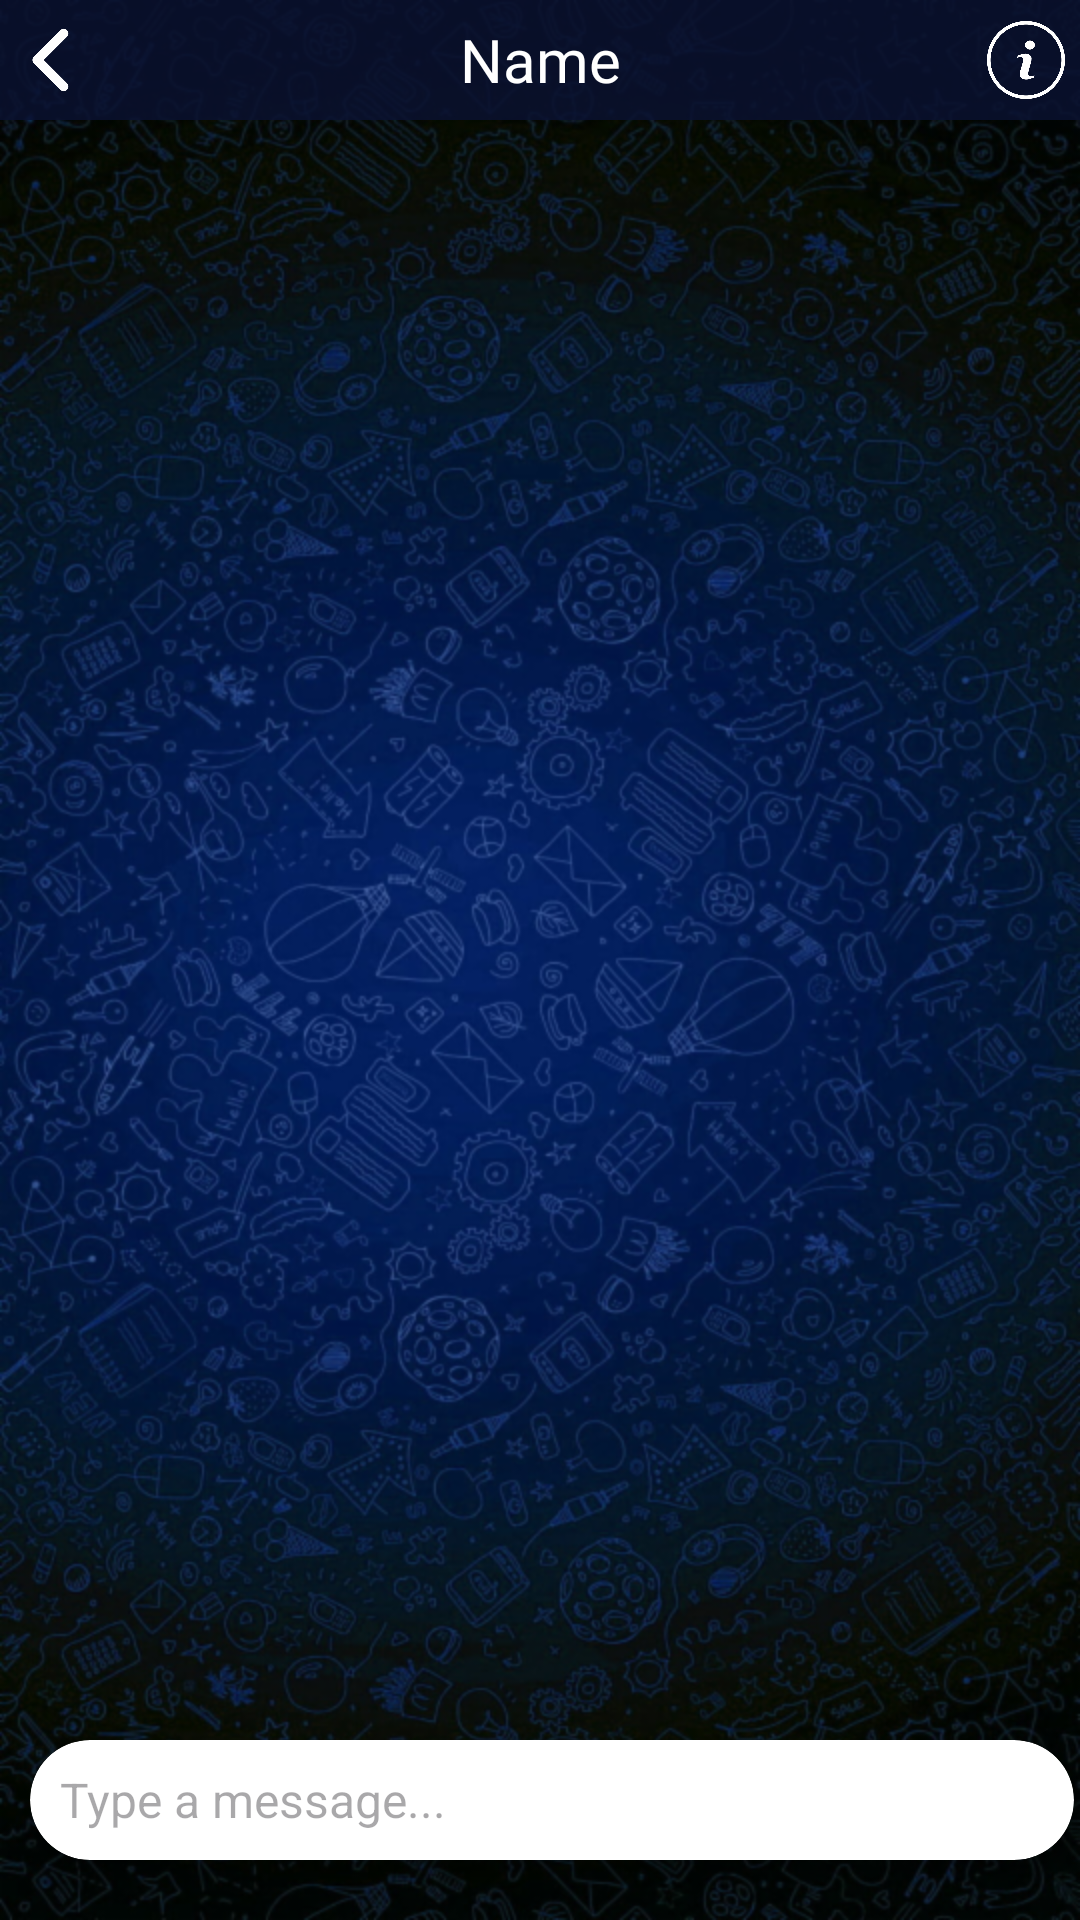

The Android layout XML behind this screen, and the referenced resources:
<!-- AndroidManifest.xml: application theme Theme.Techophile1 -->
<!-- res/layout/activity_chat_page.xml -->
<?xml version="1.0" encoding="utf-8"?>
<RelativeLayout xmlns:android="http://schemas.android.com/apk/res/android"
    xmlns:app="http://schemas.android.com/apk/res-auto"
    xmlns:tools="http://schemas.android.com/tools"
    android:layout_width="match_parent"
    android:layout_height="match_parent"
    android:background="@drawable/blue_tool"
    tools:context=".chat_page">
    <LinearLayout
        android:layout_width="match_parent"
        android:layout_height="40dp"
        android:background="#D00B1232"
        android:orientation="horizontal"
        android:gravity="center"
        android:layout_gravity="center_vertical"
        android:id="@+id/llout">
        <ImageView
            android:id="@+id/backBtn"
            android:layout_width="0dp"
            android:layout_weight=".1"
            android:layout_height="wrap_content"
            android:src="@drawable/back_small"
            android:layout_gravity="center_vertical"
            app:tint="@color/white" />

        <TextView
            android:id="@+id/receiverName"
            android:layout_width="0dp"
            android:layout_height="wrap_content"
            android:layout_weight=".8"
            android:fontFamily="@font/courier_prime_bold_italic"
            android:text="Name"
            android:textAlignment="center"
            android:textColor="@color/white"
            android:textSize="20sp" />
        <ImageView
            android:id="@+id/infoBtn"
            android:layout_width="0dp"
            android:layout_weight=".1"
            android:layout_height="wrap_content"
            android:src="@drawable/info_small"
            android:layout_gravity="center_vertical"
            app:tint="@color/white" />
    </LinearLayout>

    <LinearLayout
        android:layout_width="match_parent"
        android:layout_height="match_parent"
        android:layout_below="@+id/llout"
        android:layout_above="@+id/bll">

        <androidx.recyclerview.widget.RecyclerView
            android:layout_width="match_parent"
            android:layout_height="wrap_content"
            android:padding="5dp"
            android:id="@+id/msgList" />
    </LinearLayout>

    <LinearLayout
        android:layout_width="match_parent"
        android:layout_height="50dp"
        android:id="@+id/bll"
        android:layout_alignParentBottom="true"
        android:layout_marginBottom="10dp"
        android:orientation="horizontal"
        >
        <androidx.cardview.widget.CardView
            android:layout_width="348dp"
            android:layout_height="40dp"
            android:layout_marginStart="10dp"
            android:layout_marginEnd="5dp"
            app:cardCornerRadius="20dp"
            app:cardElevation="5dp"
            app:cardBackgroundColor="@color/white"
            >
            <EditText
                android:layout_width="match_parent"
                android:layout_height="match_parent"
                android:hint="Type a message..."
                android:paddingHorizontal="10dp"
                android:paddingVertical="5dp"
                android:layout_gravity="center_vertical"
                android:background="@null"
                android:id="@+id/msgBox"
                android:textColor="@color/black"
                android:textSize="16sp"
                />
        </androidx.cardview.widget.CardView>
        <androidx.cardview.widget.CardView
            android:layout_width="40dp"
            android:layout_height="40dp"
            android:layout_marginEnd="5dp"
            app:cardBackgroundColor="#00000000"
            app:cardElevation="0dp"
            android:id="@+id/sendBtn"
            android:background="#00000000"
            >
            <ImageView
                android:layout_width="25dp"
                android:layout_height="25dp"
                android:src="@drawable/telegram"
                android:layout_gravity="center"
                app:tint="@color/lightBlue3"
                />
        </androidx.cardview.widget.CardView>

    </LinearLayout>

</RelativeLayout>
<!-- resources referenced by this layout -->
<resources>
  <color name="black">#FF000000</color>
  <color name="lightBlue3">#C2D9FF</color>
  <color name="white">#FFFFFFFF</color>
  <!-- drawable back_small (drawable) -->
  <?xml version="1.0" encoding="utf-8"?>
  <layer-list xmlns:android="http://schemas.android.com/apk/res/android">
      <item
          android:drawable="@drawable/left_arrow"
          android:width="30dp"
          android:height="30dp"
          >
      </item>
  
  </layer-list>
  <!-- drawable blue_tool: png bitmap (drawable-mdpi, 955787 bytes) -->
  <!-- drawable info_small (drawable) -->
  <?xml version="1.0" encoding="utf-8"?>
  <layer-list xmlns:android="http://schemas.android.com/apk/res/android">
      <item
          android:drawable="@drawable/info"
          android:width="26dp"
          android:height="26dp"
          >
      </item>
  
  </layer-list>
  <!-- drawable telegram: png bitmap (drawable-hdpi, 20125 bytes) -->
  <style name="Theme.Techophile1" parent="Base.Theme.Techophile1" />
  <!-- drawable left_arrow: png bitmap (drawable-hdpi, 2817 bytes) -->
  <!-- drawable info: png bitmap (drawable-hdpi, 19060 bytes) -->
  <style name="Base.Theme.Techophile1" parent="Theme.Material3.DayNight.NoActionBar">
          
          
          <item name="android:windowIsTranslucent">true</item>
          
          <item name="android:forceDarkAllowed">false</item>
      </style>
</resources>
